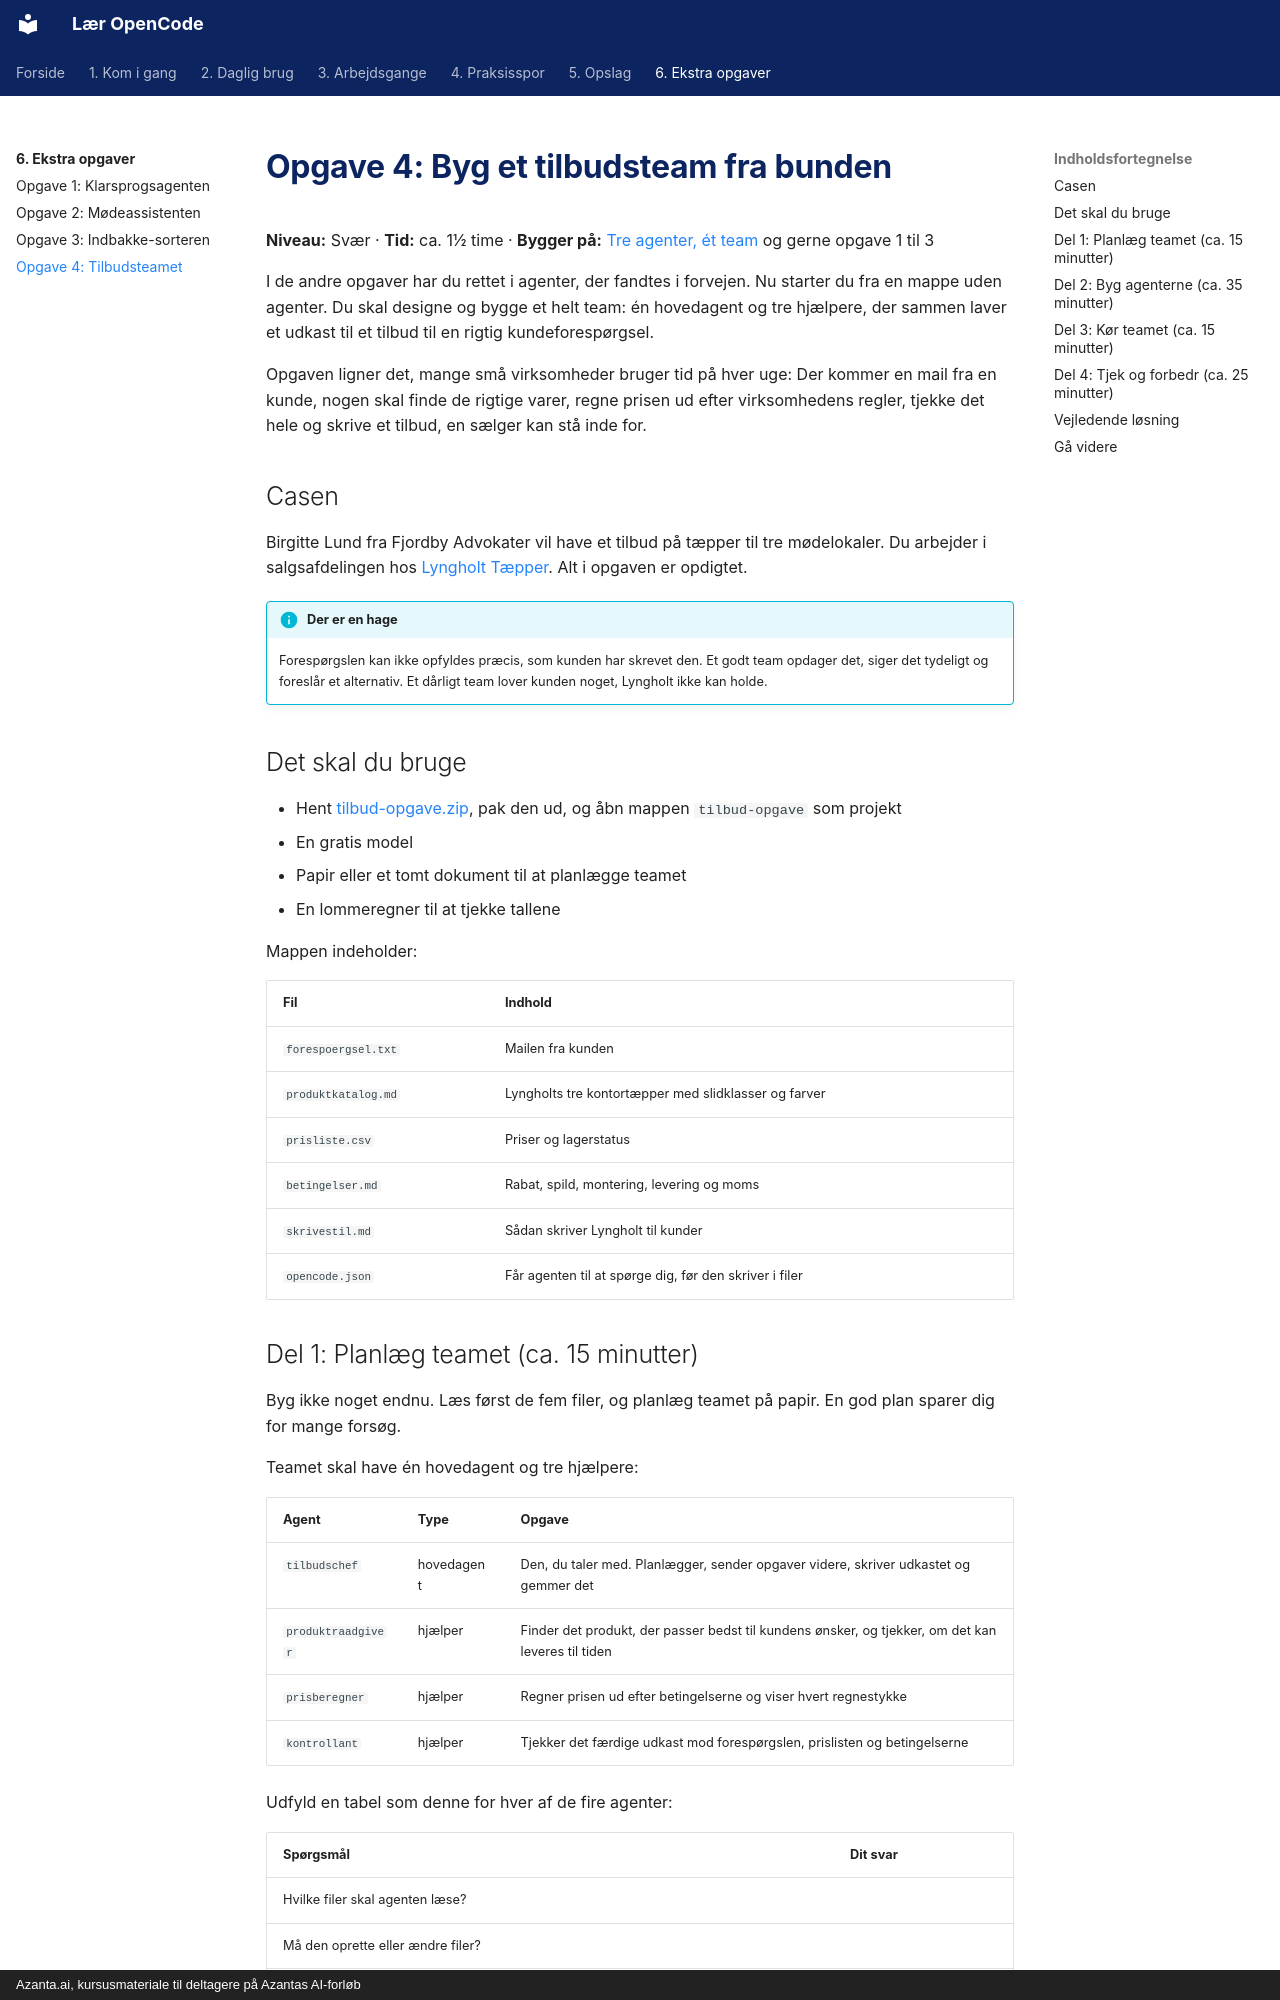

repository: hellstern/laer-opencode · page: ekstra/tilbudsteam/index.html · generator: mkdocs · copyright: Azanta.ai, kursusmateriale til deltagere på Azantas AI-forløb

# Opgave 4: Byg et tilbudsteam fra bunden

**Niveau:** Svær · **Tid:** ca. 1½ time · **Bygger på:** [Tre agenter, ét team](../arbejdsgange/agentteam.md) og gerne opgave 1 til 3

I de andre opgaver har du rettet i agenter, der fandtes i forvejen. Nu starter du fra en mappe uden agenter. Du skal designe og bygge et helt team: én hovedagent og tre hjælpere, der sammen laver et udkast til et tilbud til en rigtig kundeforespørgsel.

Opgaven ligner det, mange små virksomheder bruger tid på hver uge: Der kommer en mail fra en kunde, nogen skal finde de rigtige varer, regne prisen ud efter virksomhedens regler, tjekke det hele og skrive et tilbud, en sælger kan stå inde for.

## Casen

Birgitte Lund fra Fjordby Advokater vil have et tilbud på tæpper til tre mødelokaler. Du arbejder i salgsafdelingen hos [Lyngholt Tæpper](../start/casen.md). Alt i opgaven er opdigtet.

!!! info "Der er en hage"
    Forespørgslen kan ikke opfyldes præcis, som kunden har skrevet den. Et godt team opdager det, siger det tydeligt og foreslår et alternativ. Et dårligt team lover kunden noget, Lyngholt ikke kan holde.

## Det skal du bruge

- Hent [tilbud-opgave.zip](../filer/tilbud-opgave.zip), pak den ud, og åbn mappen `tilbud-opgave` som projekt
- En gratis model
- Papir eller et tomt dokument til at planlægge teamet
- En lommeregner til at tjekke tallene

Mappen indeholder:

| Fil | Indhold |
| --- | --- |
| `forespoergsel.txt` | Mailen fra kunden |
| `produktkatalog.md` | Lyngholts tre kontortæpper med slidklasser og farver |
| `prisliste.csv` | Priser og lagerstatus |
| `betingelser.md` | Rabat, spild, montering, levering og moms |
| `skrivestil.md` | Sådan skriver Lyngholt til kunder |
| `opencode.json` | Får agenten til at spørge dig, før den skriver i filer |

## Del 1: Planlæg teamet (ca. 15 minutter)

Byg ikke noget endnu. Læs først de fem filer, og planlæg teamet på papir. En god plan sparer dig for mange forsøg.

Teamet skal have én hovedagent og tre hjælpere:

| Agent | Type | Opgave |
| --- | --- | --- |
| `tilbudschef` | hovedagent | Den, du taler med. Planlægger, sender opgaver videre, skriver udkastet og gemmer det |
| `produktraadgiver` | hjælper | Finder det produkt, der passer bedst til kundens ønsker, og tjekker, om det kan leveres til tiden |
| `prisberegner` | hjælper | Regner prisen ud efter betingelserne og viser hvert regnestykke |
| `kontrollant` | hjælper | Tjekker det færdige udkast mod forespørgslen, prislisten og betingelserne |

Udfyld en tabel som denne for hver af de fire agenter:

| Spørgsmål | Dit svar |
| --- | --- |
| Hvilke filer skal agenten læse? | |
| Må den oprette eller ændre filer? | |
| Har den brug for nettet? | |
| Må den starte andre agenter? | |
| Hvad må den aldrig gøre? | |
| Hvad skal den sende tilbage, og i hvilken form? | |

??? tip "Hjælp til planen"
    - Kun én agent bør skrive filer. Ellers ved du ikke, hvilken udgave der er den rigtige.
    - Ingen af agenterne har brug for nettet. Alt, de skal bruge, ligger i mappen.
    - Tænk på, hvad der går galt, hvis prisberegneren også vælger produktet. Hvem tjekker så valget?
    - Kontrollanten skal være kritisk. Den skal lede efter fejl, ikke rose.
